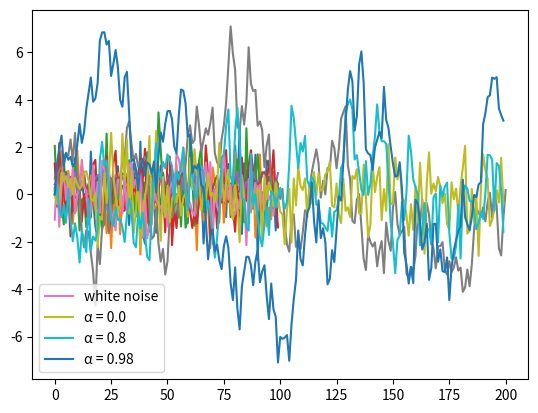

This figure's Python source:
import numpy as np
import matplotlib.pyplot as plt
%matplotlib inline

x = np.random.randn(100)
plt.plot(x)
plt.show()

import numpy as np

np.sqrt(4)

import numpy

numpy.sqrt(4)

import numpy as np

np.sqrt(4)

from numpy import sqrt

sqrt(4)

ts_length = 100
ϵ_values = []   # Empty list

for i in range(ts_length):
    e = np.random.randn()
    ϵ_values.append(e)

plt.plot(ϵ_values)
plt.show()

x = [10, 'foo', False]  # We can include heterogeneous data inside a list
type(x)

x

x.append(2.5)
x

x

x.pop()

x

x

x[0]

x[1]

for i in range(ts_length):
    e = np.random.randn()
    ϵ_values.append(e)

animals = ['dog', 'cat', 'bird']
for animal in animals:
    print("The plural of " + animal + " is " + animal + "s")

ts_length = 100
ϵ_values = []
i = 0
while i < ts_length:
    e = np.random.randn()
    ϵ_values.append(e)
    i = i + 1
plt.plot(ϵ_values)
plt.show()

def generate_data(n):
    ϵ_values = []
    for i in range(n):
        e = np.random.randn()
        ϵ_values.append(e)
    return ϵ_values

data = generate_data(100)
plt.plot(data)
plt.show()

def generate_data(n, generator_type):
    ϵ_values = []
    for i in range(n):
        if generator_type == 'U':
            e = np.random.uniform(0, 1)
        else:
            e = np.random.randn()
        ϵ_values.append(e)
    return ϵ_values

data = generate_data(100, 'U')
plt.plot(data)
plt.show()

def generate_data(n, generator_type):
    ϵ_values = []
    for i in range(n):
        e = generator_type()
        ϵ_values.append(e)
    return ϵ_values

data = generate_data(100, np.random.uniform)
plt.plot(data)
plt.show()

max(7, 2, 4)   # max() is a built-in Python function

m = max
m(7, 2, 4)

animals = ['dog', 'cat', 'bird']
plurals = [animal + 's' for animal in animals]
plurals

range(8)

doubles = [2 * x for x in range(8)]
doubles

import numpy as np

import numpy as np
import matplotlib.pyplot as plt

import numpy as np
import matplotlib.pyplot as plt

x = [np.random.randn() for i in range(100)]
plt.plot(x, label="white noise")
plt.legend()
plt.show()

def factorial(n):
    k = 1
    for i in range(n):
        k = k * (i + 1)
    return k

factorial(4)

from numpy.random import uniform

def binomial_rv(n, p):
    count = 0
    for i in range(n):
        U = uniform()
        if U < p:
            count = count + 1    # Or count += 1
    return count

binomial_rv(10, 0.5)

n = 100000

count = 0
for i in range(n):
    u, v = np.random.uniform(), np.random.uniform()
    d = np.sqrt((u - 0.5)**2 + (v - 0.5)**2)
    if d < 0.5:
        count += 1

area_estimate = count / n

print(area_estimate * 4)  # dividing by radius**2

from numpy.random import uniform

payoff = 0
count = 0

for i in range(10):
    U = uniform()
    count = count + 1 if U < 0.5 else 0
    if count == 3:
        payoff = 1

print(payoff)

α = 0.9
ts_length = 200
current_x = 0

x_values = []
for i in range(ts_length + 1):
    x_values.append(current_x)
    current_x = α * current_x + np.random.randn()
plt.plot(x_values)
plt.show()

αs = [0.0, 0.8, 0.98]
ts_length = 200

for α in αs:
    x_values = []
    current_x = 0
    for i in range(ts_length):
        x_values.append(current_x)
        current_x = α * current_x + np.random.randn()
    plt.plot(x_values, label=f'α = {α}')
plt.legend()
plt.show()